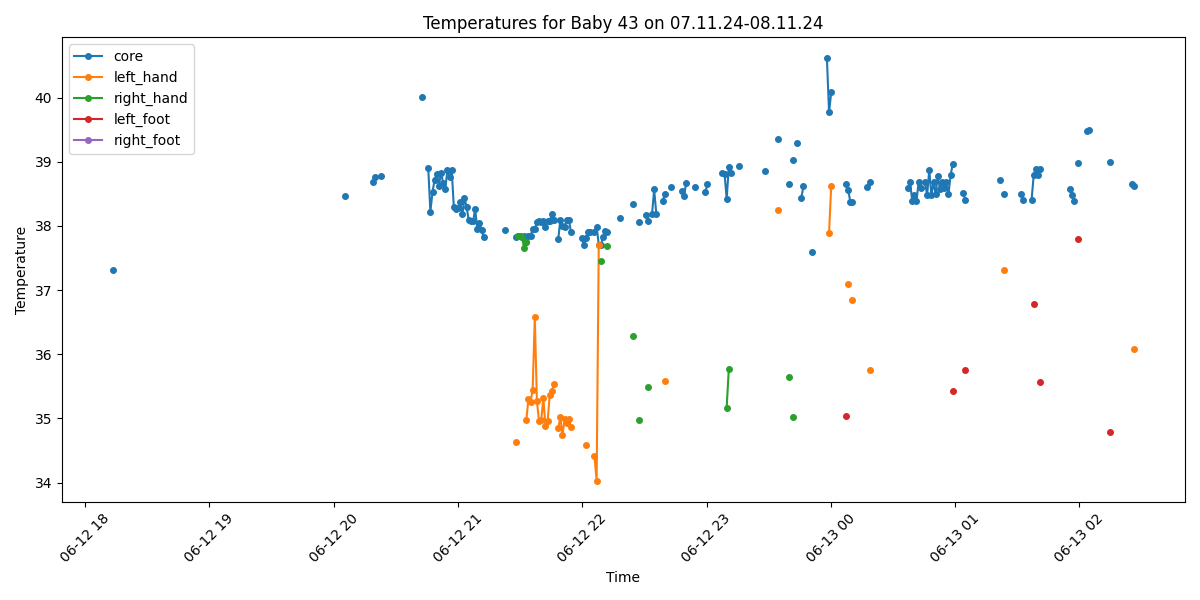

Source data for this figure (header and first rows):
Process, Image Path, core, left_hand, right_hand, left_foot, right_foot, limbs_avg, core_minus_limbs, diagnosis
False, /data/uabcvmsc/shared/newborn/43/07.11.2…, , , , , , , , 
False, /data/uabcvmsc/shared/newborn/43/07.11.2…, , , , , , , , 
False, /data/uabcvmsc/shared/newborn/43/07.11.2…, , , , , , , , 
True, /data/uabcvmsc/shared/newborn/43/07.11.2…, , , , , , , , No core temperature
False, /data/uabcvmsc/shared/newborn/43/07.11.2…, , , , , , , , 
False, /data/uabcvmsc/shared/newborn/43/07.11.2…, , , , , , , , 
False, /data/uabcvmsc/shared/newborn/43/07.11.2…, , , , , , , , 
True, /data/uabcvmsc/shared/newborn/43/07.11.2…, , , , , , , , No core temperature
True, /data/uabcvmsc/shared/newborn/43/07.11.2…, , , , , , , , No core temperature
True, /data/uabcvmsc/shared/newborn/43/07.11.2…, , , , , , , , No core temperature
False, /data/uabcvmsc/shared/newborn/43/07.11.2…, , , , , , , , 
False, /data/uabcvmsc/shared/newborn/43/07.11.2…, , , , , , , , 
False, /data/uabcvmsc/shared/newborn/43/07.11.2…, , , , , , , , 
False, /data/uabcvmsc/shared/newborn/43/07.11.2…, , , , , , , , 
True, /data/uabcvmsc/shared/newborn/43/07.11.2…, , , , , , , , No core temperature
False, /data/uabcvmsc/shared/newborn/43/07.11.2…, , , , , , , , 
False, /data/uabcvmsc/shared/newborn/43/07.11.2…, , , , , , , , 
False, /data/uabcvmsc/shared/newborn/43/07.11.2…, , , , , , , , 
False, /data/uabcvmsc/shared/newborn/43/07.11.2…, , , , , , , , 
True, /data/uabcvmsc/shared/newborn/43/07.11.2…, , , , , , , , No core temperature
True, /data/uabcvmsc/shared/newborn/43/07.11.2…, 37.31, , , , , , , Normal
False, /data/uabcvmsc/shared/newborn/43/07.11.2…, , , , , , , , 
True, /data/uabcvmsc/shared/newborn/43/07.11.2…, , , , , , , , No core temperature
False, /data/uabcvmsc/shared/newborn/43/07.11.2…, , , , , , , , 
False, /data/uabcvmsc/shared/newborn/43/07.11.2…, , , , , , , , 
True, /data/uabcvmsc/shared/newborn/43/07.11.2…, , , , , , , , No core temperature
False, /data/uabcvmsc/shared/newborn/43/07.11.2…, , , , , , , , 
False, /data/uabcvmsc/shared/newborn/43/07.11.2…, , , , , , , , 
False, /data/uabcvmsc/shared/newborn/43/07.11.2…, , , , , , , , 
False, /data/uabcvmsc/shared/newborn/43/07.11.2…, , , , , , , , 
False, /data/uabcvmsc/shared/newborn/43/07.11.2…, , , , , , , , 
False, /data/uabcvmsc/shared/newborn/43/07.11.2…, , , , , , , , 
False, /data/uabcvmsc/shared/newborn/43/07.11.2…, , , , , , , , 
False, /data/uabcvmsc/shared/newborn/43/07.11.2…, , , , , , , , 
False, /data/uabcvmsc/shared/newborn/43/07.11.2…, , , , , , , , 
False, /data/uabcvmsc/shared/newborn/43/07.11.2…, , , , , , , , 
False, /data/uabcvmsc/shared/newborn/43/07.11.2…, , , , , , , , 
False, /data/uabcvmsc/shared/newborn/43/07.11.2…, , , , , , , , 
False, /data/uabcvmsc/shared/newborn/43/07.11.2…, , , , , , , , 
False, /data/uabcvmsc/shared/newborn/43/07.11.2…, , , , , , , , 
False, /data/uabcvmsc/shared/newborn/43/07.11.2…, , , , , , , , 
False, /data/uabcvmsc/shared/newborn/43/07.11.2…, , , , , , , , 
True, /data/uabcvmsc/shared/newborn/43/07.11.2…, , , , , , , , No core temperature
True, /data/uabcvmsc/shared/newborn/43/07.11.2…, , , , , , , , No core temperature
False, /data/uabcvmsc/shared/newborn/43/07.11.2…, , , , , , , , 
True, /data/uabcvmsc/shared/newborn/43/07.11.2…, , , , , , , , No core temperature
False, /data/uabcvmsc/shared/newborn/43/07.11.2…, , , , , , , , 
True, /data/uabcvmsc/shared/newborn/43/07.11.2…, , , , , , , , No core temperature
True, /data/uabcvmsc/shared/newborn/43/07.11.2…, , , , , , , , No core temperature
False, /data/uabcvmsc/shared/newborn/43/07.11.2…, , , , , , , , 
False, /data/uabcvmsc/shared/newborn/43/07.11.2…, , , , , , , , 
False, /data/uabcvmsc/shared/newborn/43/07.11.2…, , , , , , , , 
True, /data/uabcvmsc/shared/newborn/43/07.11.2…, , , , , , , , No core temperature
True, /data/uabcvmsc/shared/newborn/43/07.11.2…, , , , , , , , No core temperature
False, /data/uabcvmsc/shared/newborn/43/07.11.2…, , , , , , , , 
True, /data/uabcvmsc/shared/newborn/43/07.11.2…, , , , , , , , No core temperature
True, /data/uabcvmsc/shared/newborn/43/07.11.2…, , , , , , , , No core temperature
False, /data/uabcvmsc/shared/newborn/43/07.11.2…, , , , , , , , 
False, /data/uabcvmsc/shared/newborn/43/07.11.2…, , , , , , , , 
True, /data/uabcvmsc/shared/newborn/43/07.11.2…, , , , , , , , No core temperature
... 440 more rows
